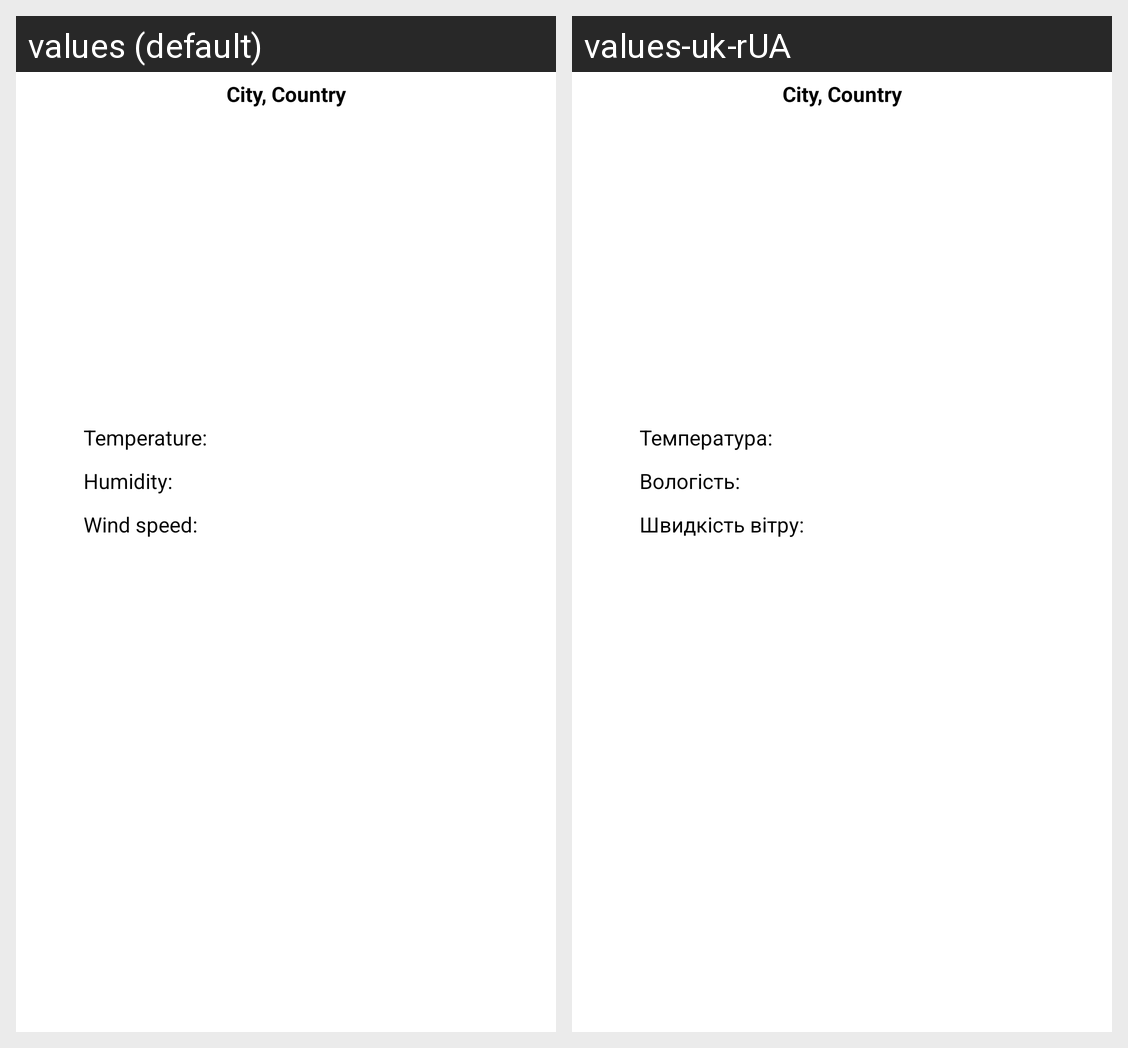

Locale-by-locale string values for the Android screen shown in this grid:
Android screen res/layout/home_fragment.xml rendered under 2 locales, left to right: values (default), values-uk-rUA. Device: Nexus 5 (rendered at 1080×1920; each locale shown at half size, 540×960, under a caption strip naming it); theme Theme.internship.
Strings drawn on this screen, with the default value and each locale's value (text and hints the layout hard-codes, and strings that could not be matched under every locale, appear in the picture but are not listed):

temperature
  values: Temperature:
  values-uk-rUA: Температура:

humidity
  values: Humidity:
  values-uk-rUA: Вологість:

wind_speed
  values: Wind speed:
  values-uk-rUA: Швидкість вітру:
